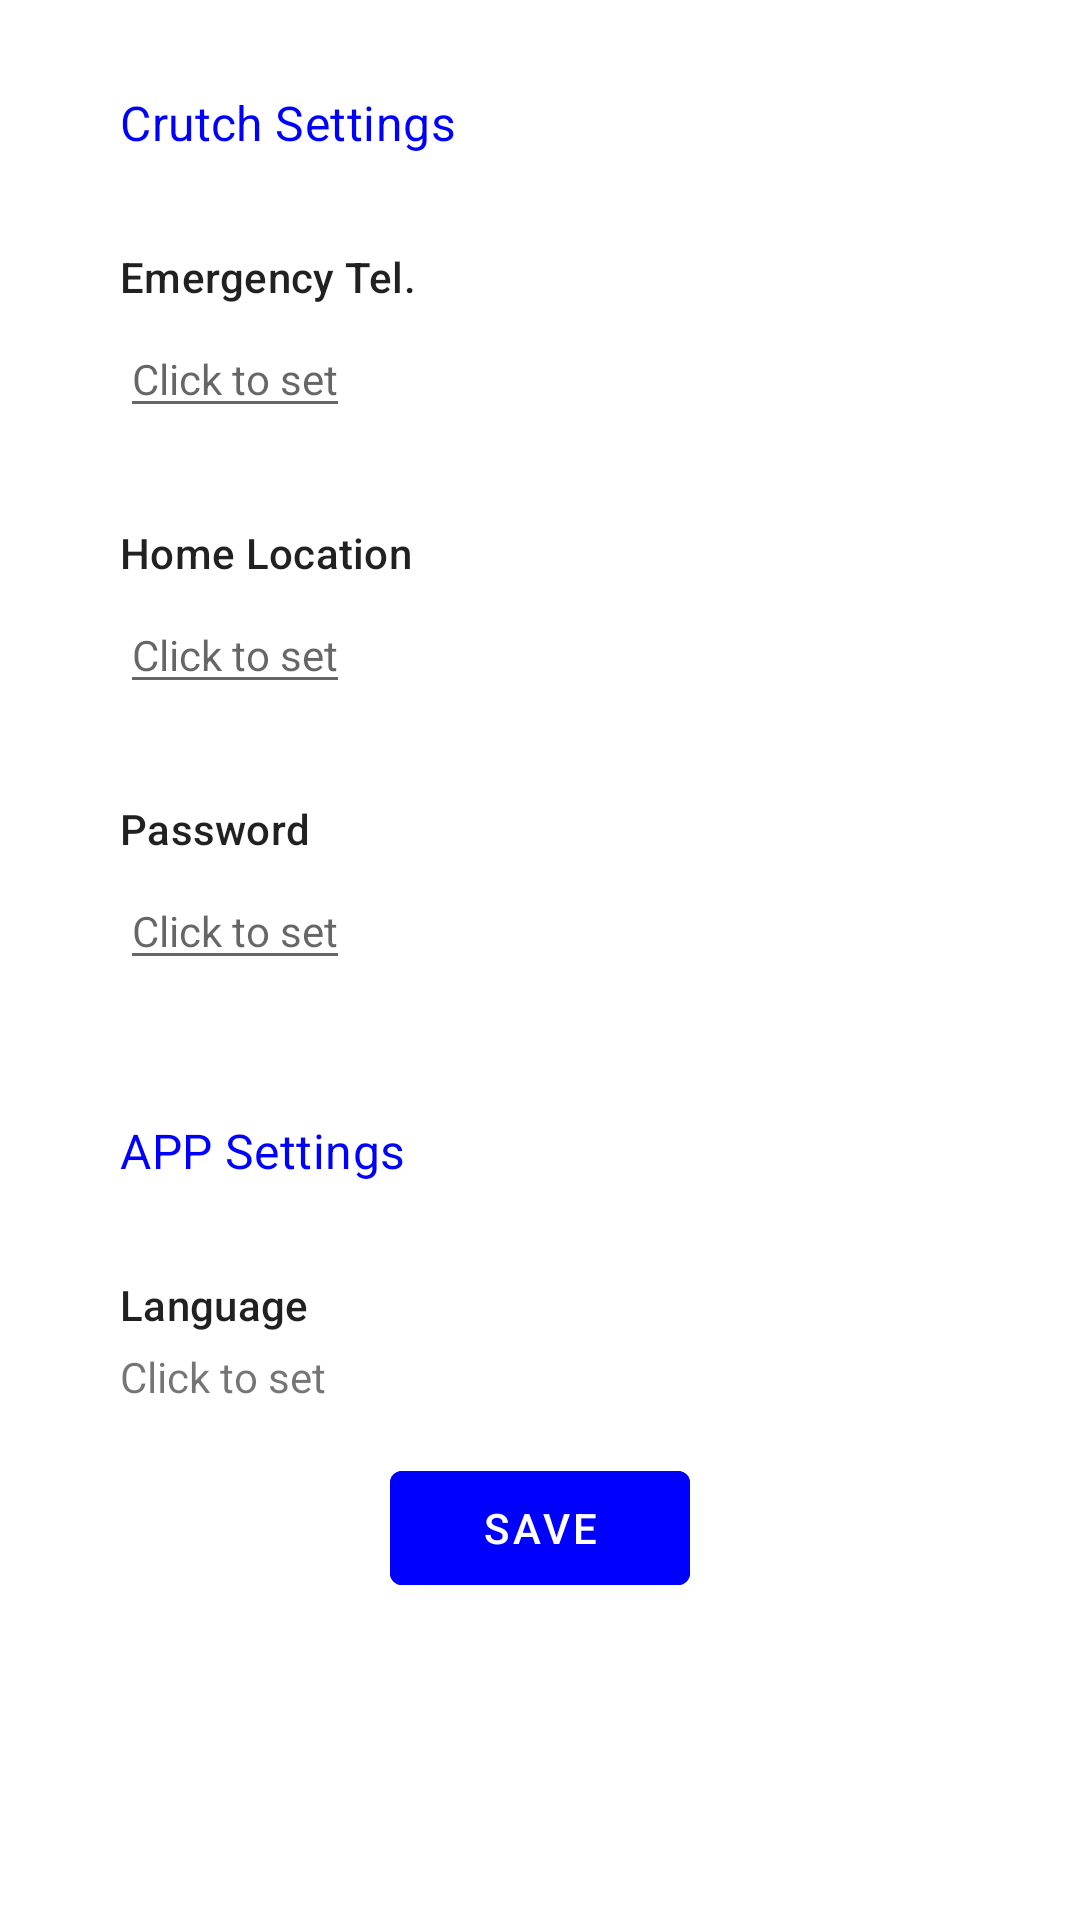

This screen was rendered from an Android layout file. Write that file and the resources it references.
<!-- AndroidManifest.xml: application theme Theme.SmartCrutch.DayNight -->
<!-- res/layout/activity_settings.xml -->
<?xml version="1.0" encoding="utf-8"?>
<androidx.coordinatorlayout.widget.CoordinatorLayout xmlns:android="http://schemas.android.com/apk/res/android"
    xmlns:tools="http://schemas.android.com/tools"
    android:layout_width="match_parent"
    android:layout_height="match_parent"
    tools:context=".ui.SettingsActivity">


    <ScrollView
        android:layout_width="match_parent"
        android:layout_height="match_parent">

        <LinearLayout
            android:layout_width="match_parent"
            android:layout_height="wrap_content"
            android:orientation="vertical">

            <TextView
                android:layout_width="wrap_content"
                android:layout_height="wrap_content"
                android:layout_marginStart="40dp"
                android:layout_marginTop="30dp"
                android:layout_marginBottom="15dp"
                android:text="@string/crutch_settings_subtitle"
                android:textAppearance="@style/TextAppearance.MaterialComponents.Subtitle1"
                android:textColor="@color/Blue" />

            <RelativeLayout
                android:layout_width="match_parent"
                android:layout_height="wrap_content"
                android:background="?android:attr/selectableItemBackground"
                android:clickable="true"
                android:focusable="true"
                android:onClick="setEmergencyTel">

                <TextView
                    android:id="@+id/settings_tv_phone"
                    android:layout_width="wrap_content"
                    android:layout_height="wrap_content"
                    android:layout_marginStart="40dp"
                    android:layout_marginTop="16dp"
                    android:text="@string/emergency_tel"
                    android:textAppearance="@style/TextAppearance.MaterialComponents.Subtitle2" />

                <EditText
                    android:id="@+id/settings_tv_phone_info"
                    android:layout_width="wrap_content"
                    android:layout_height="wrap_content"
                    android:layout_below="@+id/settings_tv_phone"
                    android:layout_marginStart="40dp"
                    android:layout_marginTop="5dp"
                    android:layout_marginBottom="16dp"
                    android:hint="@string/click_to_set"
                    android:textSize="14sp" />

            </RelativeLayout>

            <RelativeLayout
                android:layout_width="match_parent"
                android:layout_height="wrap_content"
                android:background="?android:attr/selectableItemBackground"
                android:clickable="true"
                android:focusable="true"
                android:onClick="setHomeLoc">

                <TextView
                    android:id="@+id/settings_tv_home"
                    android:layout_width="wrap_content"
                    android:layout_height="wrap_content"
                    android:layout_marginStart="40dp"
                    android:layout_marginTop="16dp"
                    android:text="@string/home_location"
                    android:textAppearance="@style/TextAppearance.MaterialComponents.Subtitle2" />

                <EditText
                    android:id="@+id/settings_tv_home_info"
                    android:layout_width="wrap_content"
                    android:layout_height="wrap_content"
                    android:layout_below="@+id/settings_tv_home"
                    android:layout_marginStart="40dp"
                    android:layout_marginTop="5dp"
                    android:layout_marginBottom="16dp"
                    android:hint="@string/click_to_set"
                    android:textSize="14sp" />

            </RelativeLayout>

            <RelativeLayout
                android:layout_width="match_parent"
                android:layout_height="wrap_content"
                android:background="?android:attr/selectableItemBackground"
                android:clickable="true"
                android:focusable="true"
                android:onClick="setPassword">

                <TextView
                    android:id="@+id/settings_tv_password"
                    android:layout_width="wrap_content"
                    android:layout_height="wrap_content"
                    android:layout_marginStart="40dp"
                    android:layout_marginTop="16dp"
                    android:text="@string/password"
                    android:textAppearance="@style/TextAppearance.MaterialComponents.Subtitle2" />

                <EditText
                    android:id="@+id/settings_tv_password_info"
                    android:layout_width="wrap_content"
                    android:layout_height="wrap_content"
                    android:layout_below="@+id/settings_tv_password"
                    android:layout_marginStart="40dp"
                    android:layout_marginTop="5dp"
                    android:layout_marginBottom="16dp"
                    android:hint="@string/click_to_set"
                    android:textSize="14sp" />

            </RelativeLayout>

            <TextView
                android:layout_width="wrap_content"
                android:layout_height="wrap_content"
                android:layout_marginStart="40dp"
                android:layout_marginTop="30dp"
                android:layout_marginBottom="15dp"
                android:text="@string/app_settings_subtitle"
                android:textAppearance="@style/TextAppearance.MaterialComponents.Subtitle1"
                android:textColor="@color/Blue" />

            <RelativeLayout
                android:layout_width="match_parent"
                android:layout_height="wrap_content"
                android:background="?android:attr/selectableItemBackground"
                android:clickable="true"
                android:focusable="true"
                android:onClick="setLanguage">

                <TextView
                    android:id="@+id/settings_tv_language"
                    android:layout_width="wrap_content"
                    android:layout_height="wrap_content"
                    android:layout_marginStart="40dp"
                    android:layout_marginTop="16dp"
                    android:text="@string/language"
                    android:textAppearance="@style/TextAppearance.MaterialComponents.Subtitle2" />

                <TextView
                    android:id="@+id/settings_tv_language_info"
                    android:layout_width="wrap_content"
                    android:layout_height="wrap_content"
                    android:layout_below="@+id/settings_tv_language"
                    android:layout_marginStart="40dp"
                    android:layout_marginTop="5dp"
                    android:layout_marginBottom="16dp"
                    android:text="@string/click_to_set" />

            </RelativeLayout>

            <com.google.android.material.button.MaterialButton
                android:id="@+id/button_save"
                android:layout_width="100dp"
                android:layout_height="50dp"
                android:text="@string/button_save"
                android:layout_gravity="center"
                android:onClick="handleUpdateButtonClick"
                android:backgroundTint="@color/Blue" />

        </LinearLayout>

    </ScrollView>

</androidx.coordinatorlayout.widget.CoordinatorLayout>
<!-- resources referenced by this layout -->
<resources>
  <color name="Blue">#0000FF</color>
  <string name="app_settings_subtitle">APP Settings</string>
  <string name="button_save">Save</string>
  <string name="click_to_set">Click to set</string>
  <string name="crutch_settings_subtitle">Crutch Settings</string>
  <string name="emergency_tel">Emergency Tel.</string>
  <string name="home_location">Home Location</string>
  <string name="language">Language</string>
  <string name="password">Password</string>
  <style name="Theme.SmartCrutch.DayNight" parent="Theme.MaterialComponents.DayNight.DarkActionBar">
          
          <item name="colorPrimary">@color/Blue</item>
          <item name="colorPrimaryVariant">@color/RoyalBlue</item>
          <item name="colorOnPrimary">@color/White</item>
  
          
          <item name="colorSecondary">@color/teal_200</item>
          <item name="colorSecondaryVariant">@color/teal_700</item>
          <item name="colorOnSecondary">@color/White</item>
          
          
          <item name="android:statusBarColor">?attr/backgroundColor</item>
          <item name="android:windowLightStatusBar">true</item>
  
          <item name="cornerSize">12dp</item>
          
          
          <item name="android:windowTranslucentStatus">true</item>
          <item name="android:windowTranslucentNavigation">true</item>
          <item name="android:fitsSystemWindows">true</item>
      </style>
  <color name="RoyalBlue">#4169E1</color>
  <color name="White">#FFFFFF</color>
  <color name="teal_200">#FF03DAC5</color>
  <color name="teal_700">#FF018786</color>
</resources>
